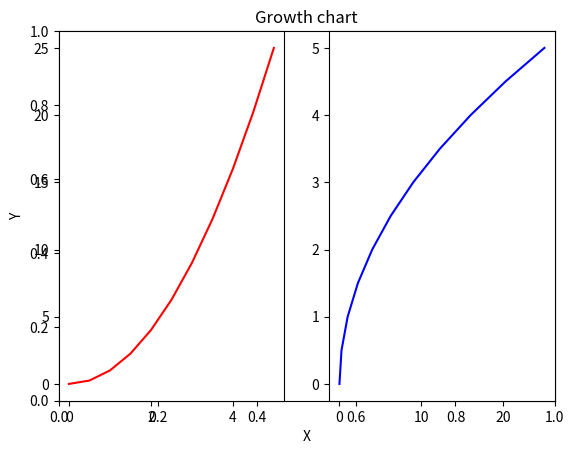
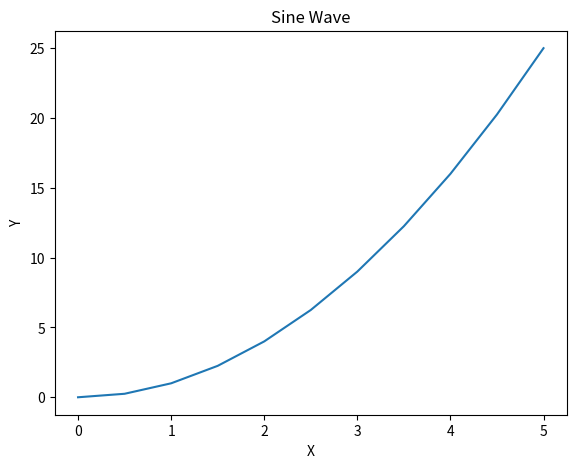
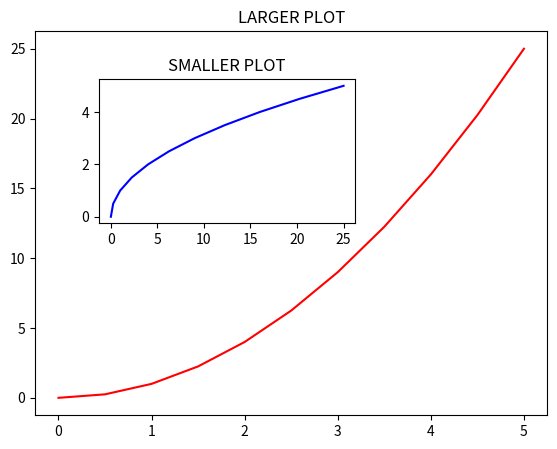
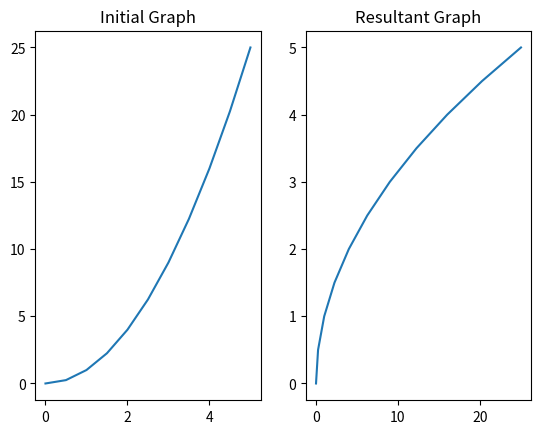

Recreate these plots in Python, in order. (Note: this script raises an exception after producing the figures.)
# %%
import matplotlib.pyplot as plt
import numpy as np

x = np.linspace(0,5,11)
y = x**2

# FUNCTIONAL METHOD OF PLOTING

# plt.plot(x,y, 'r-') #r used to fill the color of plot

plt.title('Growth chart')
plt.xlabel('X')
plt.ylabel('Y')

# below used to plot subplots in a single frame
plt.subplot(1,2,1)
plt.plot(x, y , 'r')

plt.subplot(1,2,2)
plt.plot(y, x , 'b')


# %%
import matplotlib.pyplot as plt
import numpy as np

x = np.linspace(0,5,11)
y = x**2

# OBJECT ORIENTED METHOD OF PLOTING

fig = plt.figure()
ax = fig.add_axes([0.1, 0.1, 0.8, 0.8])
ax.plot(x, y, label='Sine Wave')
ax.set_xlabel('X')
ax.set_ylabel('Y')
ax.set_title('Sine Wave')

# %%
import matplotlib.pyplot as plt
import numpy as np

x = np.linspace(0,5,11)
y = x**2

fig = plt.figure()
ax1 = fig.add_axes([0.1, 0.1, 0.8, 0.8])
ax2 = fig.add_axes([0.2, 0.5, 0.4, 0.3])
ax1.plot(x,y, 'r')
ax1.set_title('LARGER PLOT')

ax2.plot(y,x, 'b')
ax2.set_title('SMALLER PLOT')
# %%

import matplotlib.pyplot as plt
import numpy as np

x = np.linspace(0,5,11)
y = x**2

# below used to plot subplots in a single frame
fig, ax = plt.subplots(nrows=1, ncols=2)
# set layout if graph's value are overlapping 
# plt.tight_layout()

ax[0].plot(x,y)
ax[0].set_title("Initial Graph")

ax[1].plot(y,x)
ax[1].set_title("Resultant Graph")

# %%
import matplotlib.pyplot as plt
import numpy as np

x = np.linspace(0,5,11)
y = x**2

fig,axes = plt.subplots(nrows=2, ncols=1,figsize=(8,2)) #figsize sets teh size of figure, currently its 8 inches in width and 2 inches in height
# fig = axes.add_axes([0,0,1,1])
axes.set_xlable("X")

axes[0].plot(x,y)
axes[1].plot(y,x)
fig.savefig('plt.jpg')

# %%
import matplotlib.pyplot as plt
import numpy as np

x = np.linspace(0,5,11)
y = x**2

fig = plt.figure()
axes = fig.add_axes(([0,0,1,1]))
axes.plot(x,y, 'g', lw=2, marker='o')

# %%
